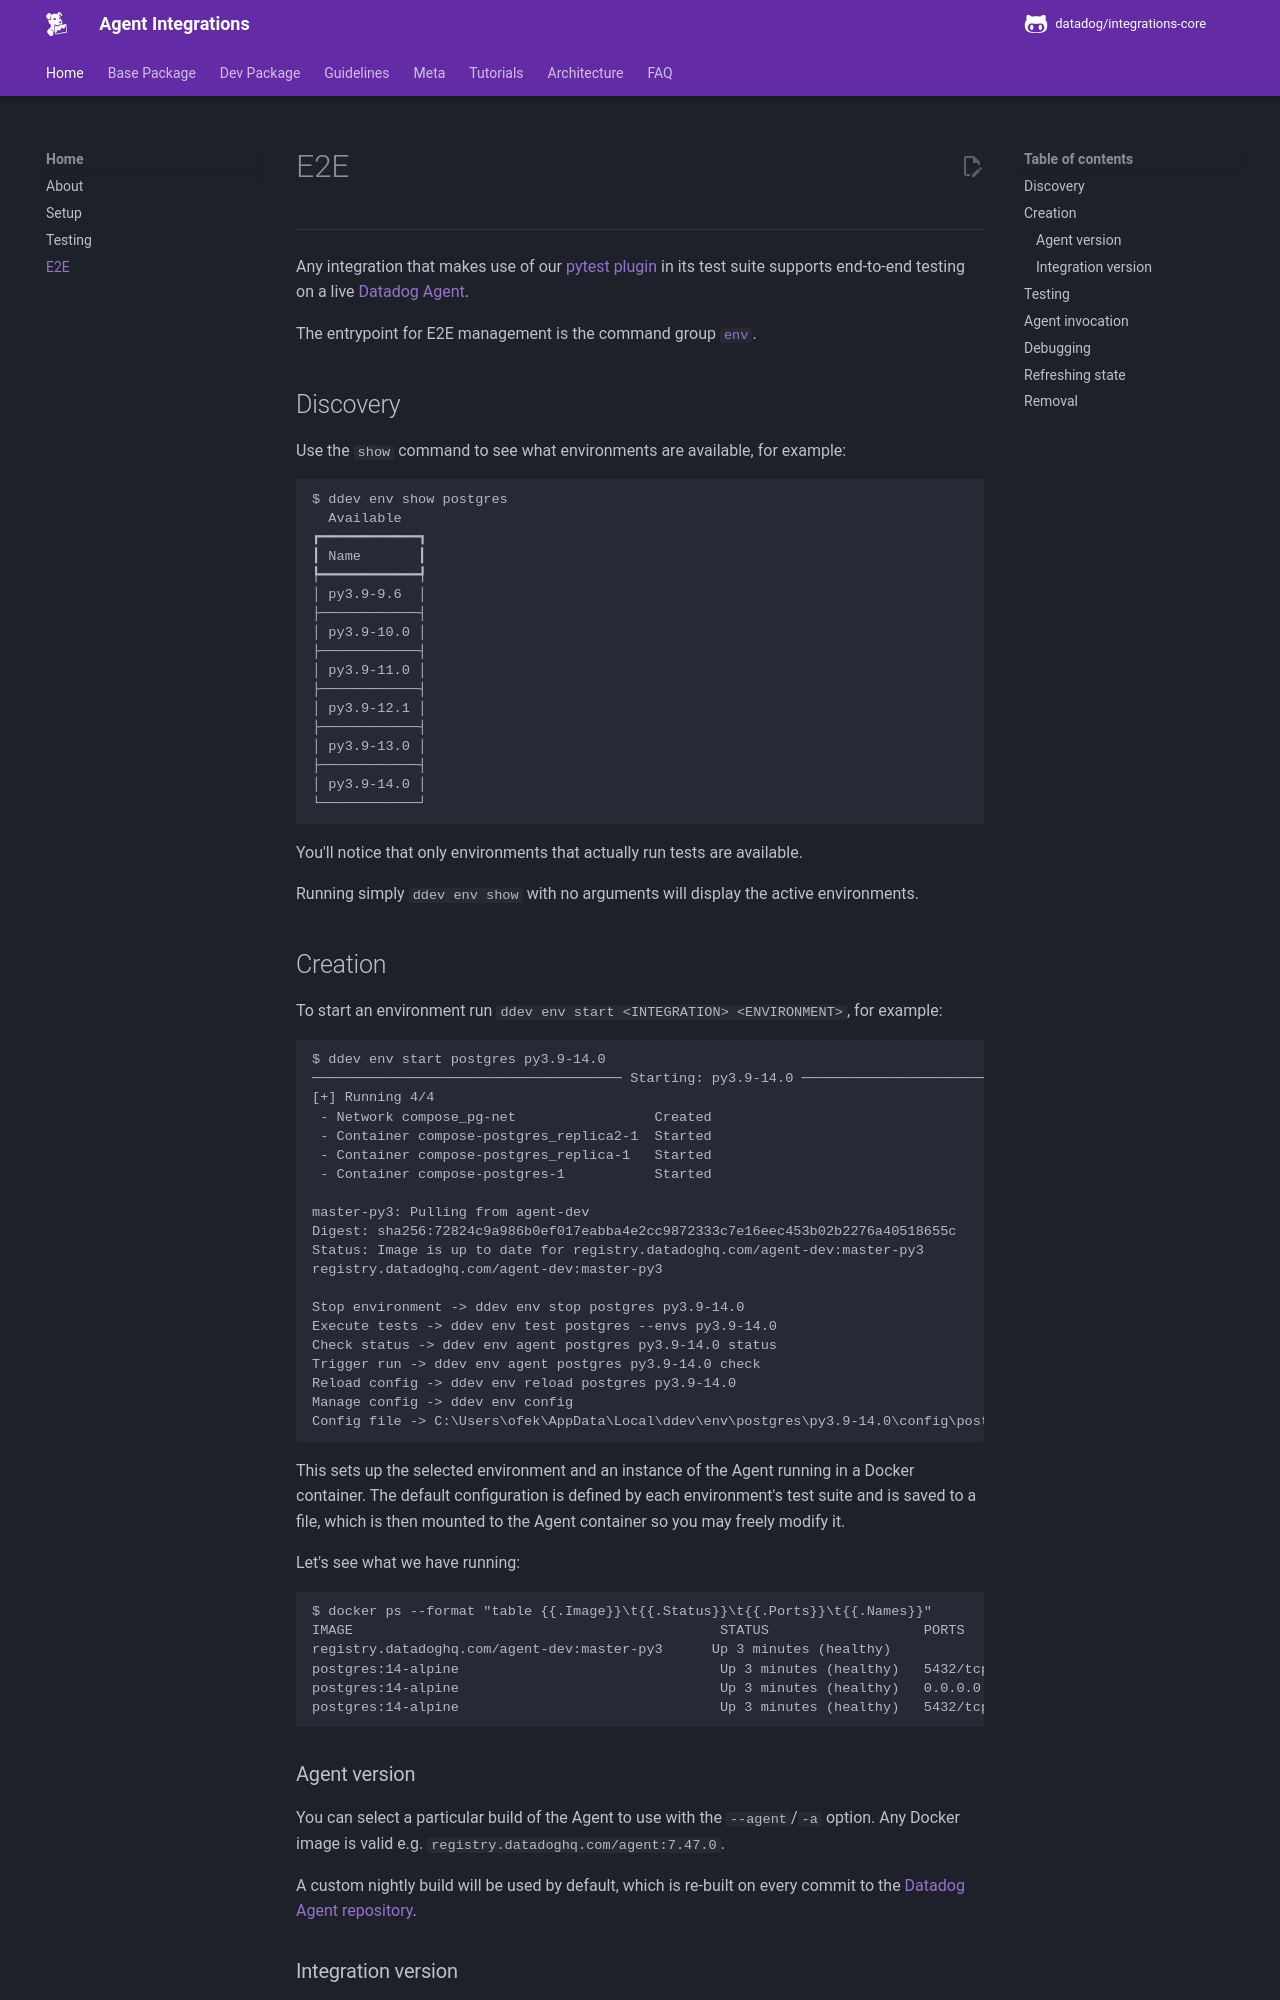

repository: DataDog/integrations-core · page: e2e/index.html · generator: mkdocs

# E2E

-----

Any integration that makes use of our [pytest plugin](ddev/plugins.md#pytest) in its test suite supports
end-to-end testing on a live [Datadog Agent][].

The entrypoint for E2E management is the command group [`env`](ddev/cli.md#ddev-env).

## Discovery

Use the `show` command to see what environments are available, for example:

```
$ ddev env show postgres
  Available
┏━━━━━━━━━━━━┓
┃ Name       ┃
┡━━━━━━━━━━━━┩
│ py3.9-9.6  │
├────────────┤
│ py3.9-10.0 │
├────────────┤
│ py3.9-11.0 │
├────────────┤
│ py3.9-12.1 │
├────────────┤
│ py3.9-13.0 │
├────────────┤
│ py3.9-14.0 │
└────────────┘
```

You'll notice that only environments that actually run tests are available.

Running simply `ddev env show` with no arguments will display the active environments.

## Creation

To start an environment run `ddev env start <INTEGRATION> <ENVIRONMENT>`, for example:

```
$ ddev env start postgres py3.9-14.0
────────────────────────────────────── Starting: py3.9-14.0 ──────────────────────────────────────
[+] Running 4/4
 - Network compose_pg-net                 Created                                            0.1s
 - Container compose-postgres_replica2-1  Started                                            0.9s
 - Container compose-postgres_replica-1   Started                                            0.9s
 - Container compose-postgres-1           Started                                            0.9s

master-py3: Pulling from agent-dev
Digest: sha256:72824c9a986b0ef017eabba4e2cc9872333c7e16eec453b02b2276a40518655c
Status: Image is up to date for registry.datadoghq.com/agent-dev:master-py3
registry.datadoghq.com/agent-dev:master-py3

Stop environment -> ddev env stop postgres py3.9-14.0
Execute tests -> ddev env test postgres --envs py3.9-14.0
Check status -> ddev env agent postgres py3.9-14.0 status
Trigger run -> ddev env agent postgres py3.9-14.0 check
Reload config -> ddev env reload postgres py3.9-14.0
Manage config -> ddev env config
Config file -> C:\Users\ofek\AppData\Local\ddev\env\postgres\py3.9-14.0\config\postgres.yaml
```

This sets up the selected environment and an instance of the Agent running in a Docker container. The default
configuration is defined by each environment's test suite and is saved to a file, which is then mounted to the
Agent container so you may freely modify it.

Let's see what we have running:

```
$ docker ps --format "table {{.Image}}\t{{.Status}}\t{{.Ports}}\t{{.Names}}"
IMAGE                                             STATUS                   PORTS                              NAMES
registry.datadoghq.com/agent-dev:master-py3      Up 3 minutes (healthy)                                      dd_postgres_py3.9-14.0
postgres:14-alpine                                Up 3 minutes (healthy)   5432/tcp, 0.0.0.0:5434->5434/tcp   compose-postgres_replica2-1
postgres:14-alpine                                Up 3 minutes (healthy)   0.0.0.0:5432->5432/tcp             compose-postgres-1
postgres:14-alpine                                Up 3 minutes (healthy)   5432/tcp, 0.0.0.0:5433->5433/tcp   compose-postgres_replica-1
```
